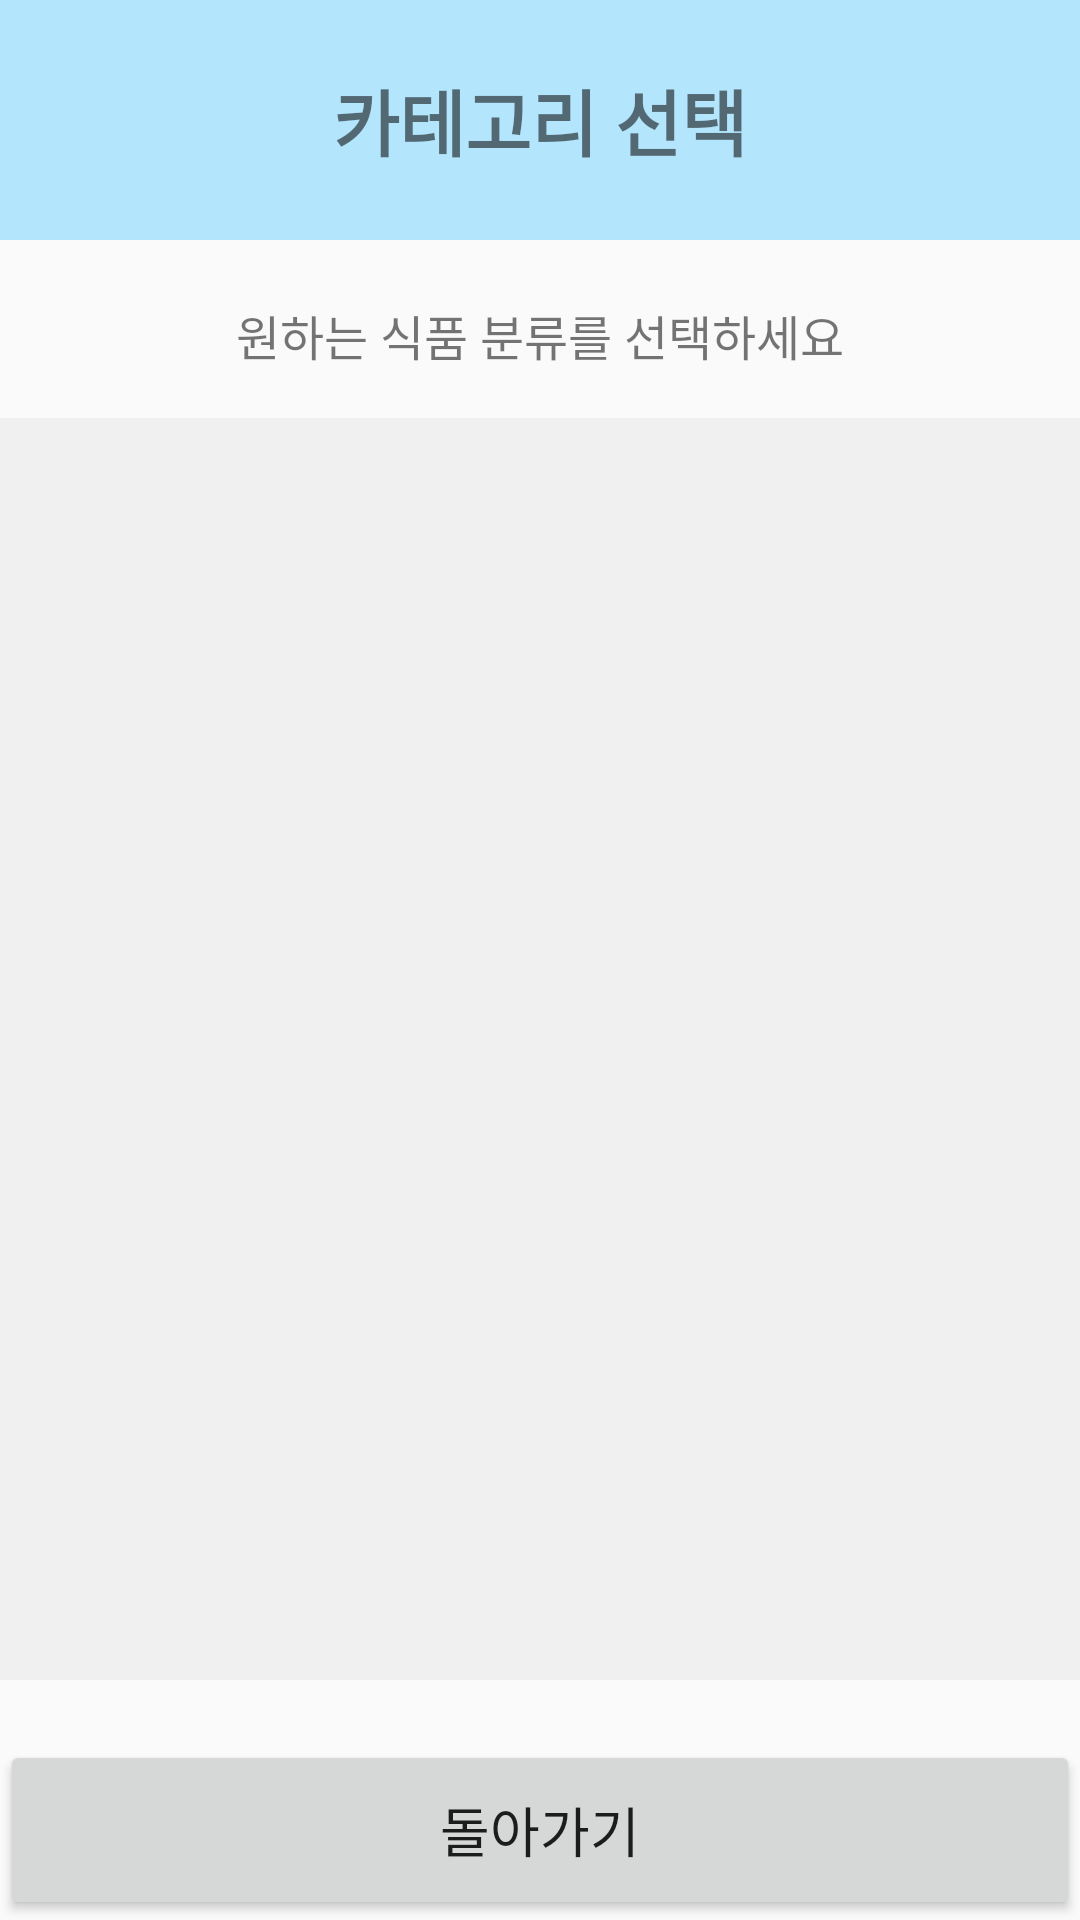

Produce the Android XML layout that renders to this screen, including the resource entries it uses.
<!-- AndroidManifest.xml: application theme Theme.AppCompat.Light.DarkActionBar -->
<!-- res/layout/food_category.xml -->
<?xml version="1.0" encoding="utf-8"?>

<LinearLayout xmlns:android="http://schemas.android.com/apk/res/android"
    android:orientation="vertical"
    android:layout_width="match_parent"
    android:layout_height="match_parent"
    android:layout_marginBottom="20dp"
    android:background="@drawable/default_background" >

    
    <TextView
        android:id="@+id/tv_category_title"
        android:layout_width="match_parent"
        android:layout_height="80dp"
        android:text="카테고리 선택"
        android:textSize="24sp"
        android:textStyle="bold"
        android:gravity="center"
        android:background="#B3E5FC"
        android:layout_marginBottom="20dp"/>

    
    <TextView
        android:layout_width="match_parent"
        android:layout_height="wrap_content"
        android:text="원하는 식품 분류를 선택하세요"
        android:textSize="16sp"
        android:gravity="center"
        android:layout_marginBottom="16dp"/>

    
    
    <ListView
        android:id="@+id/listView_category"
        android:layout_width="match_parent"
        android:layout_height="0dp"
        android:layout_weight="1"
        android:background="#F0F0F0"
        android:choiceMode="singleChoice">
    </ListView>

    
    <Button
        android:id="@+id/btn_back_category"
        android:layout_width="match_parent"
        android:layout_height="60dp"
        android:text="돌아가기"
        android:textSize="18sp"
        android:layout_marginTop="20dp"/>

</LinearLayout>
<!-- resources referenced by this layout -->
<resources>

</resources>
